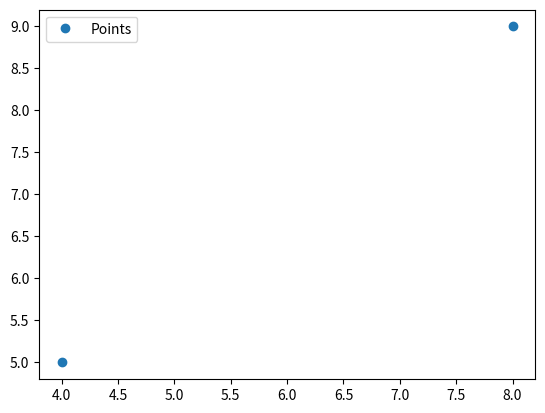

Generate this figure with matplotlib:
import matplotlib.pyplot as plt

# Sample data
x_values = [2, 4, 6, 8]
y_values = [3, 5, 7, 9]

# Plotting points
plt.plot(x_values, y_values, 'o', label='Points')

# Function to unplot a point by its coordinates
def unplot_point(x, y):
    index_to_remove = None
    for i, (x_val, y_val) in enumerate(zip(x_values, y_values)):
        if x_val == x and y_val == y:
            index_to_remove = i
            break

    if index_to_remove is not None:
        x_values.pop(index_to_remove)
        y_values.pop(index_to_remove)
        plt.clf()
        plt.plot(x_values, y_values, 'o', label='Points')
        plt.legend()

# Unplotting a point
plt.show()
unplot_point(6, 7)
unplot_point(2, 3)
plt.show()